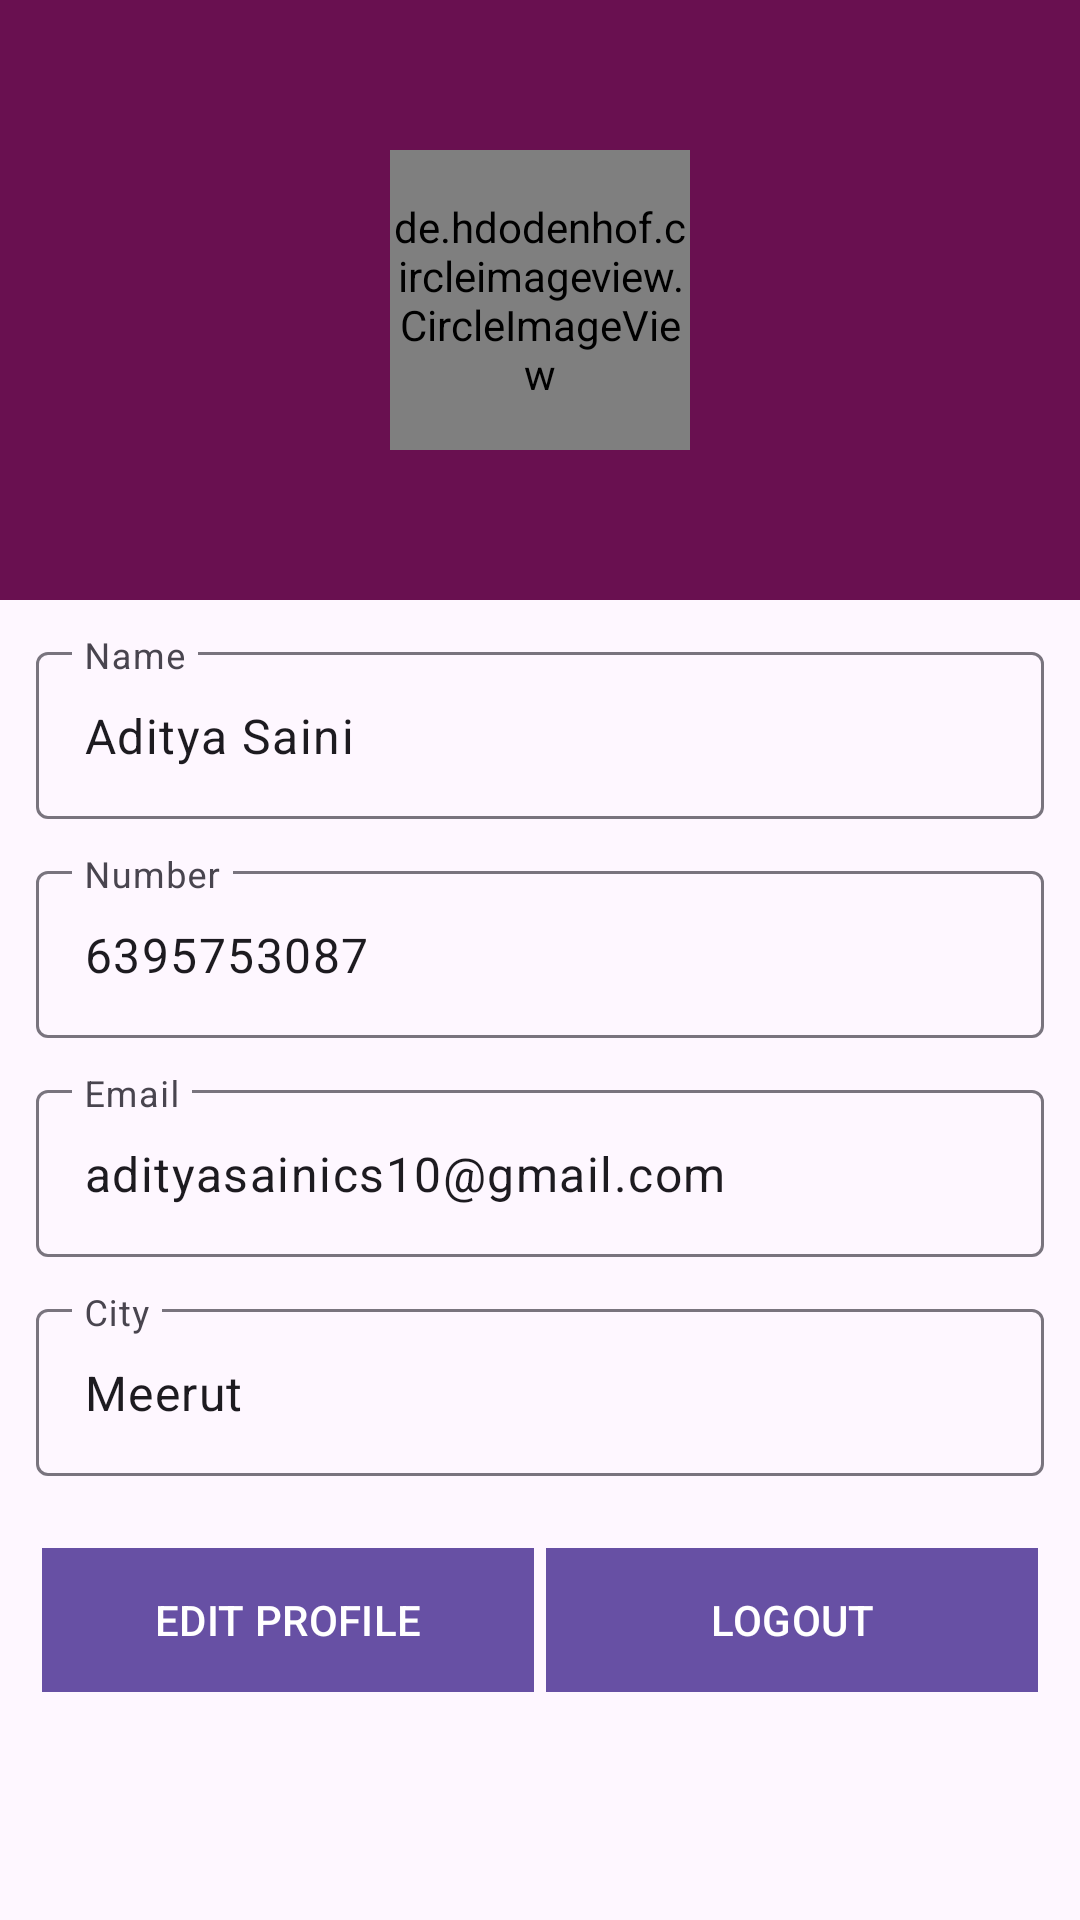

This screen was rendered from an Android layout file. Write that file and the resources it references.
<!-- AndroidManifest.xml: application theme Theme.HealthSync -->
<!-- res/layout/fragment_profile_fragment.xml -->
<?xml version="1.0" encoding="utf-8"?>
<LinearLayout xmlns:android="http://schemas.android.com/apk/res/android"
    xmlns:tools="http://schemas.android.com/tools"
    android:layout_width="match_parent"
    android:layout_height="match_parent"
    xmlns:app="http://schemas.android.com/apk/res-auto"
    android:orientation="vertical"
    >

    <RelativeLayout
        android:layout_width="match_parent"
        android:background="@color/theme"
        android:layout_height="200dp">

        <de.hdodenhof.circleimageview.CircleImageView
            android:id="@+id/userPic"
            android:layout_width="100dp"
            android:layout_height="100dp"
            android:layout_centerInParent="true"
            android:src="@drawable/profile" />


    </RelativeLayout>


    <com.google.android.material.textfield.TextInputLayout
        android:layout_width="match_parent"
        android:layout_marginHorizontal="12dp"
        android:layout_marginTop="12dp"
        android:clickable="false"

        style="@style/ThemeOverlay.Material3.TextInputEditText.OutlinedBox"
        android:layout_height="wrap_content">

        <com.google.android.material.textfield.TextInputEditText
            android:layout_width="match_parent"
            android:id="@+id/userName"
            android:hint="Name"
            android:text="Aditya Saini"
            android:clickable="false"
            android:layout_height="wrap_content"/>


    </com.google.android.material.textfield.TextInputLayout>

    <com.google.android.material.textfield.TextInputLayout
        android:layout_width="match_parent"
        android:clickable="false"

        android:layout_marginHorizontal="12dp"
        android:layout_marginTop="12dp"
        style="@style/ThemeOverlay.Material3.TextInputEditText.OutlinedBox"
        android:layout_height="wrap_content">

        <com.google.android.material.textfield.TextInputEditText
            android:id="@+id/userNumber"
            android:layout_width="match_parent"
            android:hint="Number"
            android:text="6395753087"
            android:clickable="false"
            android:layout_height="wrap_content"/>


    </com.google.android.material.textfield.TextInputLayout>
    <com.google.android.material.textfield.TextInputLayout
        android:layout_width="match_parent"
        android:layout_marginHorizontal="12dp"
        android:clickable="false"

        android:layout_marginTop="12dp"
        style="@style/ThemeOverlay.Material3.TextInputEditText.OutlinedBox"
        android:layout_height="wrap_content">

        <com.google.android.material.textfield.TextInputEditText
            android:id="@+id/userEmail"
            android:layout_width="match_parent"
            android:hint="Email"
            android:text="adityasainics10@gmail.com"
            android:clickable="false"
            android:layout_height="wrap_content"/>


    </com.google.android.material.textfield.TextInputLayout>
    <com.google.android.material.textfield.TextInputLayout
        android:layout_width="match_parent"
        android:layout_marginHorizontal="12dp"
        android:layout_marginTop="12dp"
        android:clickable="false"
        style="@style/ThemeOverlay.Material3.TextInputEditText.OutlinedBox"
        android:layout_height="wrap_content">

        <com.google.android.material.textfield.TextInputEditText
            android:id="@+id/userCity"
            android:layout_width="match_parent"
            android:hint="City"
            android:text="Meerut"
            android:clickable="false"
            android:layout_height="wrap_content"/>


    </com.google.android.material.textfield.TextInputLayout>

    <LinearLayout
        android:layout_width="match_parent"
        android:layout_height="wrap_content"
        android:layout_marginTop="24dp"
        android:layout_marginHorizontal="12dp"
        android:orientation="horizontal"
        android:weightSum="2"
        >

        <com.google.android.material.button.MaterialButton
            android:id="@+id/editProfile"
            android:layout_width="0dp"
            android:background="@color/theme"
            android:backgroundTint="@color/theme"
            android:layout_height="wrap_content"
            android:layout_weight="1"

            android:theme="@style/Base.Theme.HealthSync"

            android:text="EDIT PROFILE"
            android:layout_marginHorizontal="2dp"
            />
        <com.google.android.material.button.MaterialButton
            android:id="@+id/logout"
            android:layout_width="0dp"
            android:textAllCaps="false"
            android:layout_marginHorizontal="2dp"
            android:backgroundTint="@color/theme"
            android:background="@color/theme"
            android:theme="@style/Base.Theme.HealthSync"
            android:layout_height="wrap_content"
            android:layout_weight="1"
            android:text="LOGOUT"
            />

    </LinearLayout>



</LinearLayout>
<!-- resources referenced by this layout -->
<resources>
  <color name="theme">#691050</color>
  <style name="Base.Theme.HealthSync" parent="Theme.Material3.DayNight.NoActionBar">
          
          
      </style>
  <style name="Theme.HealthSync" parent="Base.Theme.HealthSync">
          <item name="colorPrimary">@color/theme</item>
  
      </style>
</resources>
